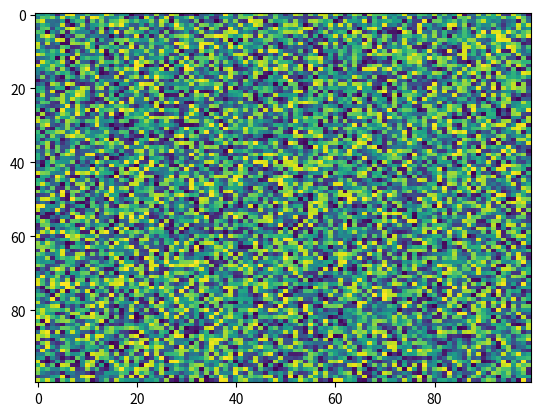

Recreate this plot in Python.
import matplotlib.pyplot as plt
import numpy as np
X = np.random.rand(100, 100)
plt.imshow(X, 'viridis', norm=None, aspect='auto', interpolation='nearest', interpolation_stage=None)
